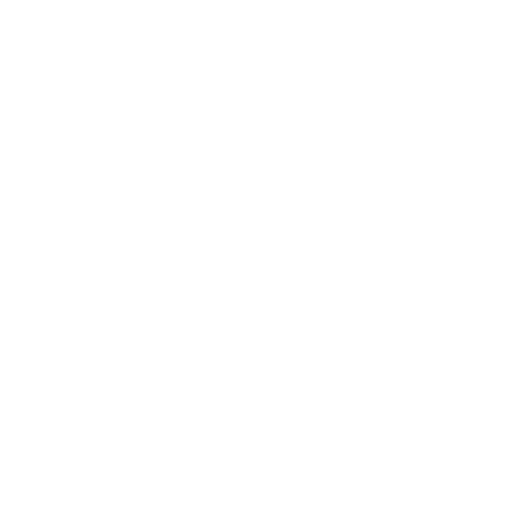
t = 0.00 s
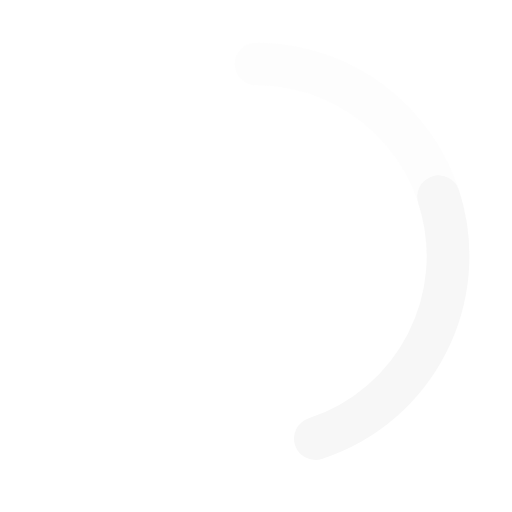
t = 0.30 s
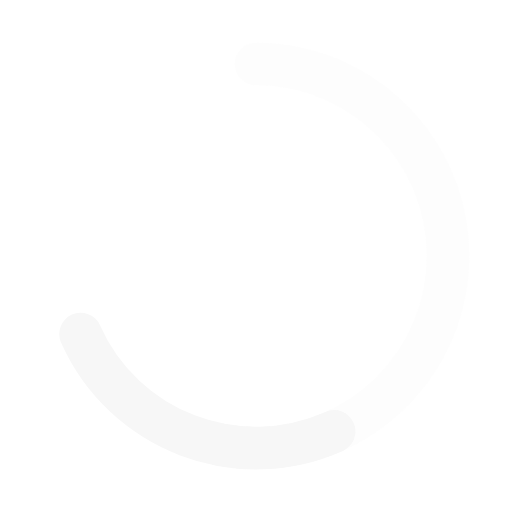
t = 0.65 s
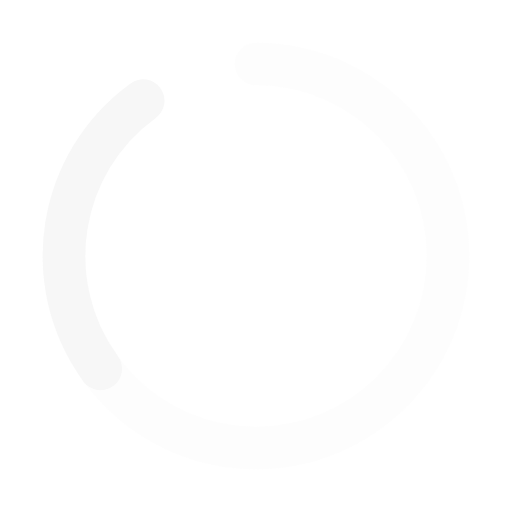
t = 0.98 s
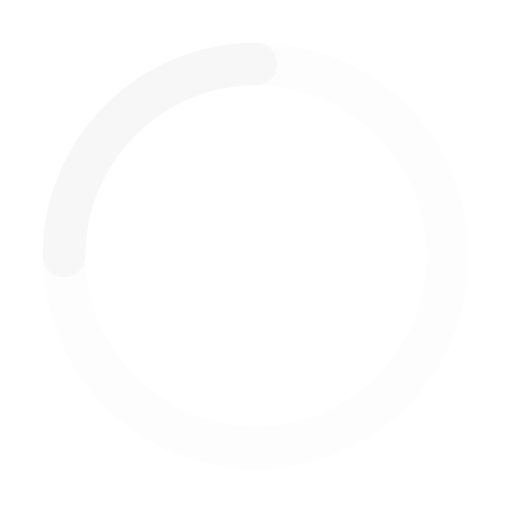
t = 1.13 s
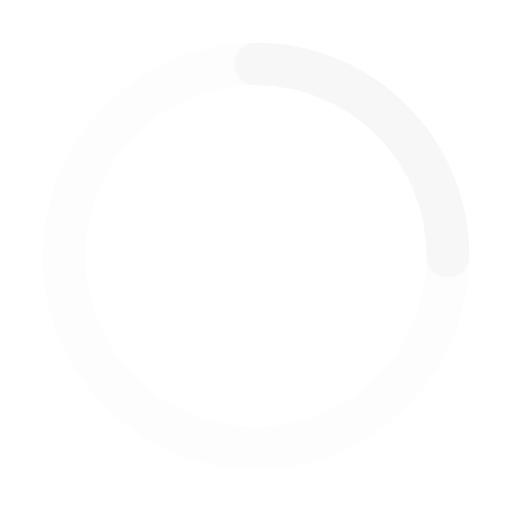
t = 1.50 s

The animated SVG that drew these frames (rendered in a browser with its animation timeline set to each time). Animation: 3 SMIL elements (animate=2,animateTransform=1); one cycle of 1.50 s, repeats indefinitely.

<svg xmlns="http://www.w3.org/2000/svg" width="1em" height="1em" viewBox="0 0 24 24">
    <g fill="none" stroke="#f7f7f7" stroke-linecap="round" stroke-width="2">
        <path stroke-dasharray="60" stroke-dashoffset="60" stroke-opacity="0.3"
            d="M12 3C16.9706 3 21 7.02944 21 12C21 16.9706 16.9706 21 12 21C7.02944 21 3 16.9706 3 12C3 7.02944 7.02944 3 12 3Z">
            <animate fill="freeze" attributeName="stroke-dashoffset" dur="1.3s" values="60;0" />
        </path>
        <path stroke-dasharray="15" stroke-dashoffset="15" d="M12 3C16.9706 3 21 7.02944 21 12">
            <animate fill="freeze" attributeName="stroke-dashoffset" dur="0.3s" values="15;0" />
            <animateTransform attributeName="transform" dur="1.5s" repeatCount="indefinite"
                type="rotate" values="0 12 12;360 12 12" />
        </path>
    </g>
</svg>
